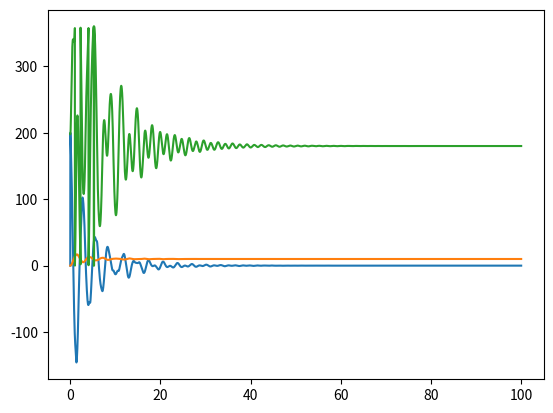

Here is the Python script that generated this plot:
import numpy as np
import matplotlib.pyplot as plt

x = [0]
dx = [0]
theta = [60]
dtheta = [0]
f = [0]
t = [0]

M = 3
m = 1
l = 1
g = 9.8

K = 20
dt = 0.01

for i in range(0,10000,1):
    t.append(t[i]+dt)
    #f.append(1)
    #f.append((0-theta[i])*K-dtheta[i]*K/10)
    f.append(K*(10-x[i])-dx[i]*K/8)
    x.append(x[i] + dt*dx[i])
    dx.append(dx[i] + dt*(f[i] + m*l*dtheta[i]*dtheta[i]*np.sin(theta[i]) - m*l*g*np.sin(theta[i])*np.cos(theta[i]))/(M+m-m*l*np.cos(theta[i])*np.cos(theta[i])))
    theta.append(theta[i]+dt*dtheta[i])
    dtheta.append(dtheta[i] + dt*(g*np.sin(theta[i]) - (f[i] + m*l*dtheta[i]*dtheta[i]*np.sin(theta[i]) - m*l*g*np.sin(theta[i])*np.cos(theta[i]))/(M+m-m*l*np.cos(theta[i])*np.cos(theta[i]))*np.cos(theta[i])))

plt.plot(t,f)
plt.show()
plt.plot(t,x)
plt.show()
theta = np.array(theta)
plt.plot(t,theta/np.pi*180%360)
plt.show()
